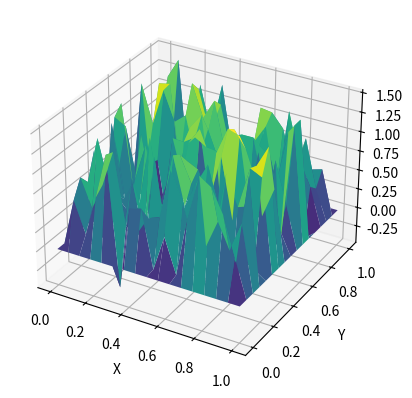

This figure's Python source:
# This is a sample Python script.

# Press Shift+F10 to execute it or replace it with your code.
# Press Double Shift to search everywhere for classes, files, tool windows, actions, and settings.
import numpy as np
import matplotlib.pyplot as plt
from sympy import symbols, sympify

class Grid:
    def __init__(self, x_min, x_max, y_min, y_max, length):
        self.x_min = x_min
        self.x_max = x_max
        self.y_min = y_min
        self.y_max = y_max
        self.length = length
        print("Создана сетка [{0}, {1}] x [{2}, {3}], сторона квадрата: {4}".format(x_min, x_max, y_min, y_max, length))

    def len(self):
        return abs(self.x_min) + abs(self.x_max)

class Equation(Grid):
    def __init__(self, x_min, x_max, y_min, y_max, length):
        super().__init__(x_min, x_max, y_min, y_max, length)


    def x_values(self):
        return np.random.uniform(self.x_min, self.x_max, self.len() ** 2)

    def y_values(self):
        return np.random.uniform(self.y_min, self.y_max, self.len() ** 2)

    def calculate_equation(self, equation, x_value, y_value, pi_value=np.pi):
        x, y, pi = symbols('x y pi')
        expr = sympify(equation)  # Преобразование строки уравнения в символьное выражение
        result = expr.subs({x: x_value, y: y_value, pi: pi_value})  # Подстановка значений переменных в уравнение
        return result

    def z_values(self, equation):
        z = np.zeros((self.len() + 1, self.len() + 1))
        for i in range(1, self.len()):
            for j in range(1, self.len()):
                z[i][j] = self.calculate_equation(equation, self.x_values()[i], self.y_values()[j])
        return z


    def visual(self, equation):
        # Визуализация результата
        x = np.linspace(0, 1, self.len() + 1)
        y = np.linspace(0, 1, self.len() + 1)
        x_, y_ = np.meshgrid(x, y)
        fig = plt.figure()
        ax = fig.add_subplot(111, projection='3d')
        ax.plot_surface(x_, y_, self.z_values(equation).T, cmap='viridis')
        ax.set_xlabel('X')
        ax.set_ylabel('Y')
        ax.set_zlabel('U')
        plt.show()










# Press the green button in the gutter to run the script.
if __name__ == '__main__':
    g = Equation(-8, 8, -8, 8, 1)
    g.visual("1 - (x/8) ** 2 + 0.5 * sin(pi/4 * y)")

# See PyCharm help at https://www.jetbrains.com/help/pycharm/
